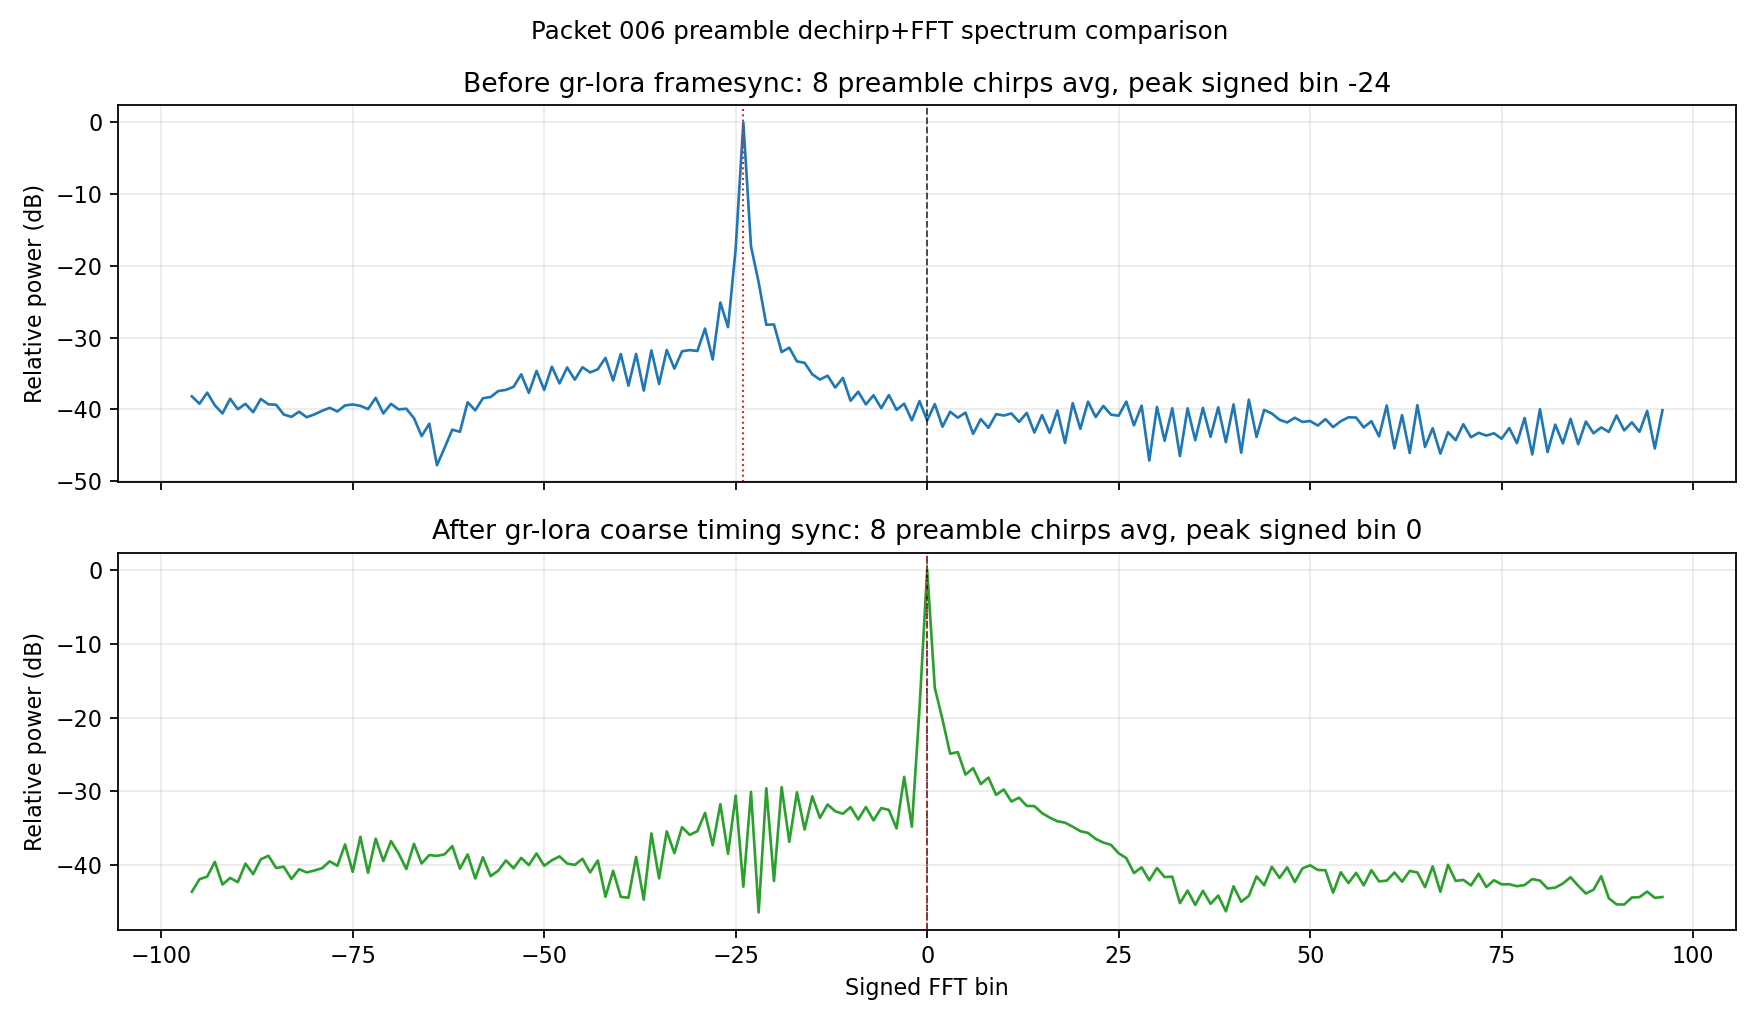

The data file committed next to this chart (first rows):
packet_index, chirps, bin_index, signed_bin, raw_avg_power, raw_relative_db, raw_peak_signed_bin, synced_avg_power, synced_relative_db, synced_peak_signed_bin, synced_bin0_relative_db
6, 8, 0, 0, 0.06653, -41.54, -24, 911.7, 0.0, 0, 0.0
6, 8, 1, 1, 0.1125, -39.26, -24, 22.93, -15.99, 0, 0.0
6, 8, 2, 2, 0.05441, -42.41, -24, 8.58, -20.26, 0, 0.0
6, 8, 3, 3, 0.08792, -40.33, -24, 2.951, -24.9, 0, 0.0
6, 8, 4, 4, 0.07258, -41.16, -24, 3.103, -24.68, 0, 0.0
6, 8, 5, 5, 0.08548, -40.45, -24, 1.542, -27.72, 0, 0.0
6, 8, 6, 6, 0.04321, -43.41, -24, 1.881, -26.85, 0, 0.0
6, 8, 7, 7, 0.06949, -41.35, -24, 1.148, -29, 0, 0.0
6, 8, 8, 8, 0.05248, -42.57, -24, 1.403, -28.13, 0, 0.0
6, 8, 9, 9, 0.08139, -40.66, -24, 0.8199, -30.46, 0, 0.0
6, 8, 10, 10, 0.07786, -40.85, -24, 0.9703, -29.73, 0, 0.0
6, 8, 11, 11, 0.08324, -40.56, -24, 0.6669, -31.36, 0, 0.0
6, 8, 12, 12, 0.06342, -41.75, -24, 0.7507, -30.84, 0, 0.0
6, 8, 13, 13, 0.08475, -40.49, -24, 0.5814, -31.95, 0, 0.0
6, 8, 14, 14, 0.04513, -43.22, -24, 0.5776, -31.98, 0, 0.0
6, 8, 15, 15, 0.07902, -40.79, -24, 0.4643, -32.93, 0, 0.0
6, 8, 16, 16, 0.04463, -43.27, -24, 0.404, -33.53, 0, 0.0
6, 8, 17, 17, 0.09153, -40.15, -24, 0.3604, -34.03, 0, 0.0
6, 8, 18, 18, 0.03214, -44.7, -24, 0.3448, -34.22, 0, 0.0
6, 8, 19, 19, 0.1158, -39.13, -24, 0.304, -34.77, 0, 0.0
6, 8, 20, 20, 0.05085, -42.71, -24, 0.2647, -35.37, 0, 0.0
6, 8, 21, 21, 0.1214, -38.93, -24, 0.2505, -35.61, 0, 0.0
6, 8, 22, 22, 0.07424, -41.06, -24, 0.2079, -36.42, 0, 0.0
6, 8, 23, 23, 0.1058, -39.52, -24, 0.1857, -36.91, 0, 0.0
6, 8, 24, 24, 0.08009, -40.73, -24, 0.1726, -37.23, 0, 0.0
6, 8, 25, 25, 0.07744, -40.88, -24, 0.133, -38.36, 0, 0.0
6, 8, 26, 26, 0.1219, -38.91, -24, 0.1143, -39.02, 0, 0.0
6, 8, 27, 27, 0.05675, -42.23, -24, 0.0719, -41.03, 0, 0.0
6, 8, 28, 28, 0.1068, -39.48, -24, 0.08579, -40.26, 0, 0.0
6, 8, 29, 29, 0.01837, -47.13, -24, 0.0574, -42.01, 0, 0.0
6, 8, 30, 30, 0.1025, -39.66, -24, 0.08398, -40.36, 0, 0.0
6, 8, 31, 31, 0.03468, -44.37, -24, 0.06336, -41.58, 0, 0.0
6, 8, 32, 32, 0.09821, -39.85, -24, 0.06406, -41.53, 0, 0.0
6, 8, 33, 33, 0.02118, -46.51, -24, 0.02813, -45.11, 0, 0.0
6, 8, 34, 34, 0.09817, -39.85, -24, 0.04156, -43.41, 0, 0.0
6, 8, 35, 35, 0.03526, -44.3, -24, 0.02658, -45.35, 0, 0.0
6, 8, 36, 36, 0.09943, -39.79, -24, 0.04137, -43.43, 0, 0.0
6, 8, 37, 37, 0.03938, -43.82, -24, 0.02756, -45.19, 0, 0.0
6, 8, 38, 38, 0.1013, -39.71, -24, 0.03555, -44.09, 0, 0.0
6, 8, 39, 39, 0.03306, -44.57, -24, 0.02182, -46.21, 0, 0.0
6, 8, 40, 40, 0.1111, -39.31, -24, 0.04756, -42.83, 0, 0.0
6, 8, 41, 41, 0.02359, -46.04, -24, 0.02934, -44.92, 0, 0.0
6, 8, 42, 42, 0.1294, -38.65, -24, 0.03532, -44.12, 0, 0.0
6, 8, 43, 43, 0.03912, -43.84, -24, 0.06459, -41.5, 0, 0.0
6, 8, 44, 44, 0.09321, -40.07, -24, 0.04912, -42.69, 0, 0.0
6, 8, 45, 45, 0.08305, -40.57, -24, 0.08718, -40.19, 0, 0.0
6, 8, 46, 46, 0.06802, -41.44, -24, 0.06164, -41.7, 0, 0.0
6, 8, 47, 47, 0.06234, -41.82, -24, 0.08577, -40.26, 0, 0.0
6, 8, 48, 48, 0.07249, -41.17, -24, 0.05423, -42.26, 0, 0.0
6, 8, 49, 49, 0.06338, -41.75, -24, 0.08314, -40.4, 0, 0.0
6, 8, 50, 50, 0.06525, -41.62, -24, 0.09145, -39.99, 0, 0.0
6, 8, 51, 51, 0.05642, -42.25, -24, 0.07904, -40.62, 0, 0.0
6, 8, 52, 52, 0.06939, -41.36, -24, 0.07847, -40.65, 0, 0.0
6, 8, 53, 53, 0.05368, -42.47, -24, 0.03892, -43.7, 0, 0.0
6, 8, 54, 54, 0.06491, -41.65, -24, 0.07358, -40.93, 0, 0.0
6, 8, 55, 55, 0.07346, -41.11, -24, 0.05247, -42.4, 0, 0.0
6, 8, 56, 56, 0.07299, -41.14, -24, 0.07225, -41.01, 0, 0.0
6, 8, 57, 57, 0.05315, -42.51, -24, 0.04898, -42.7, 0, 0.0
6, 8, 58, 58, 0.06483, -41.65, -24, 0.07846, -40.65, 0, 0.0
6, 8, 59, 59, 0.03997, -43.75, -24, 0.05539, -42.16, 0, 0.0
... 4,036 more rows
